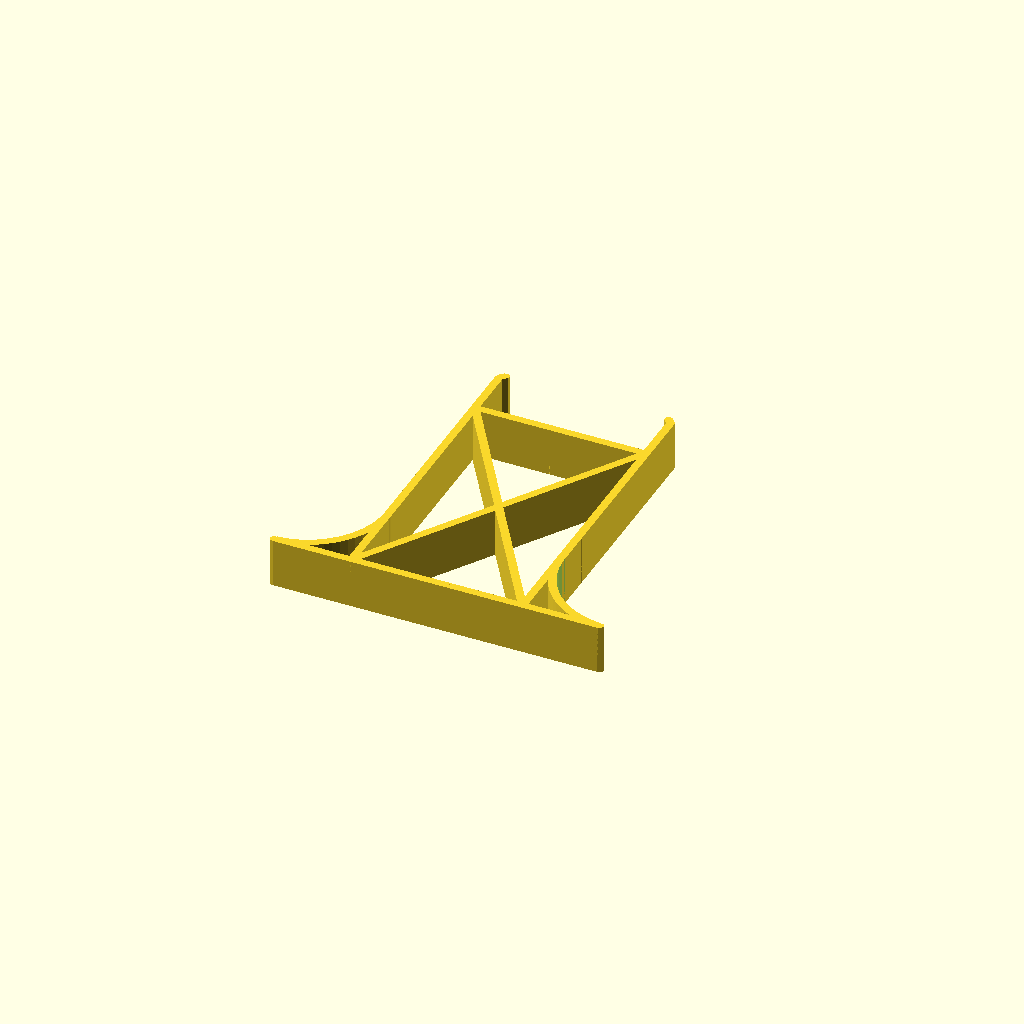
Cell 1 — every parameter at its default value.
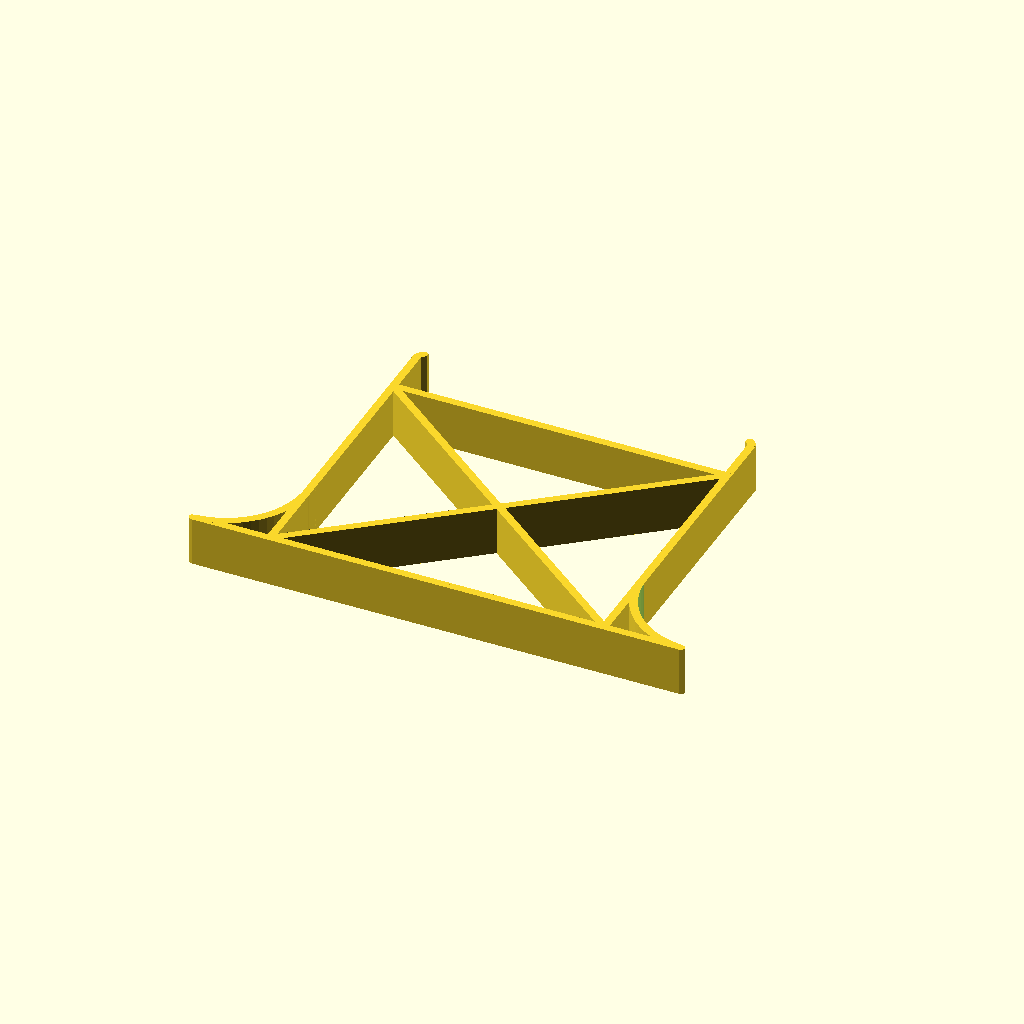
Cell 2: the same model with width = 80.
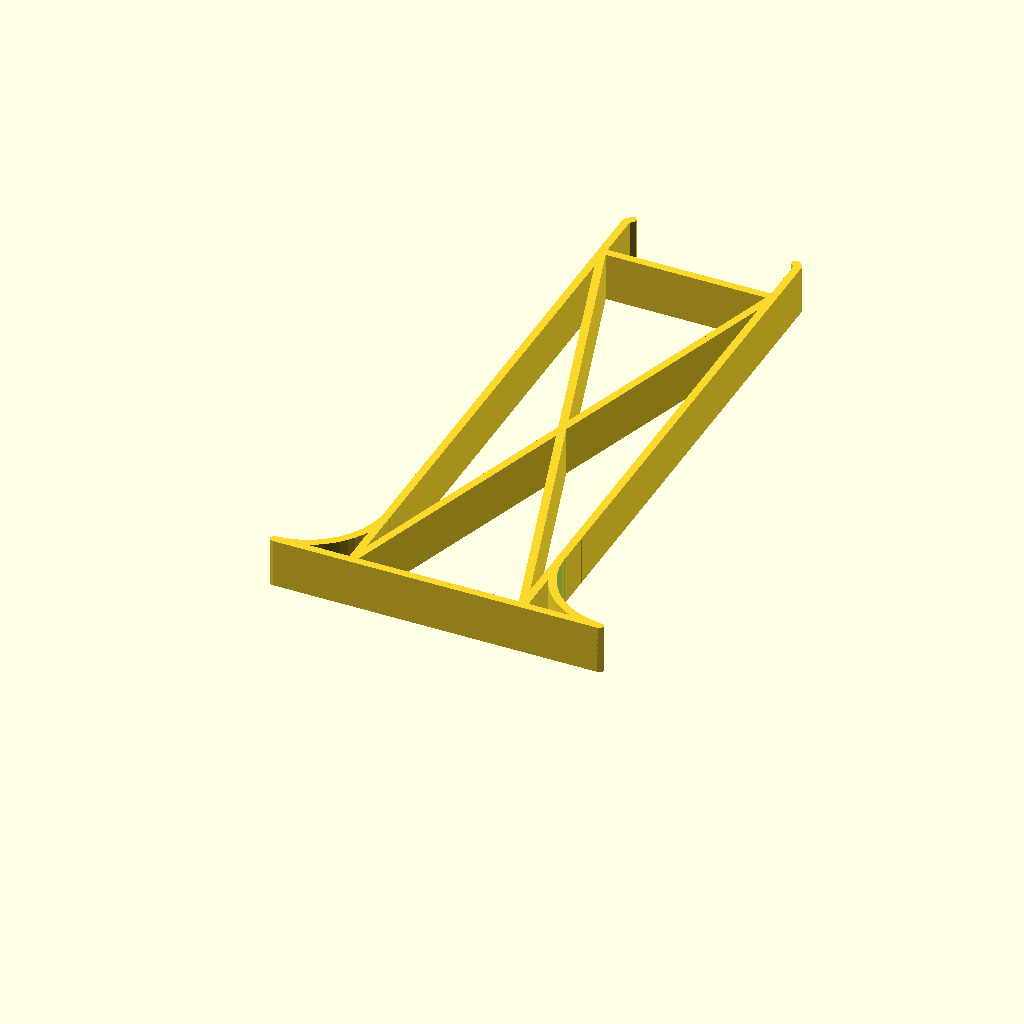
Cell 3 — height set to 134, the other parameters unchanged.
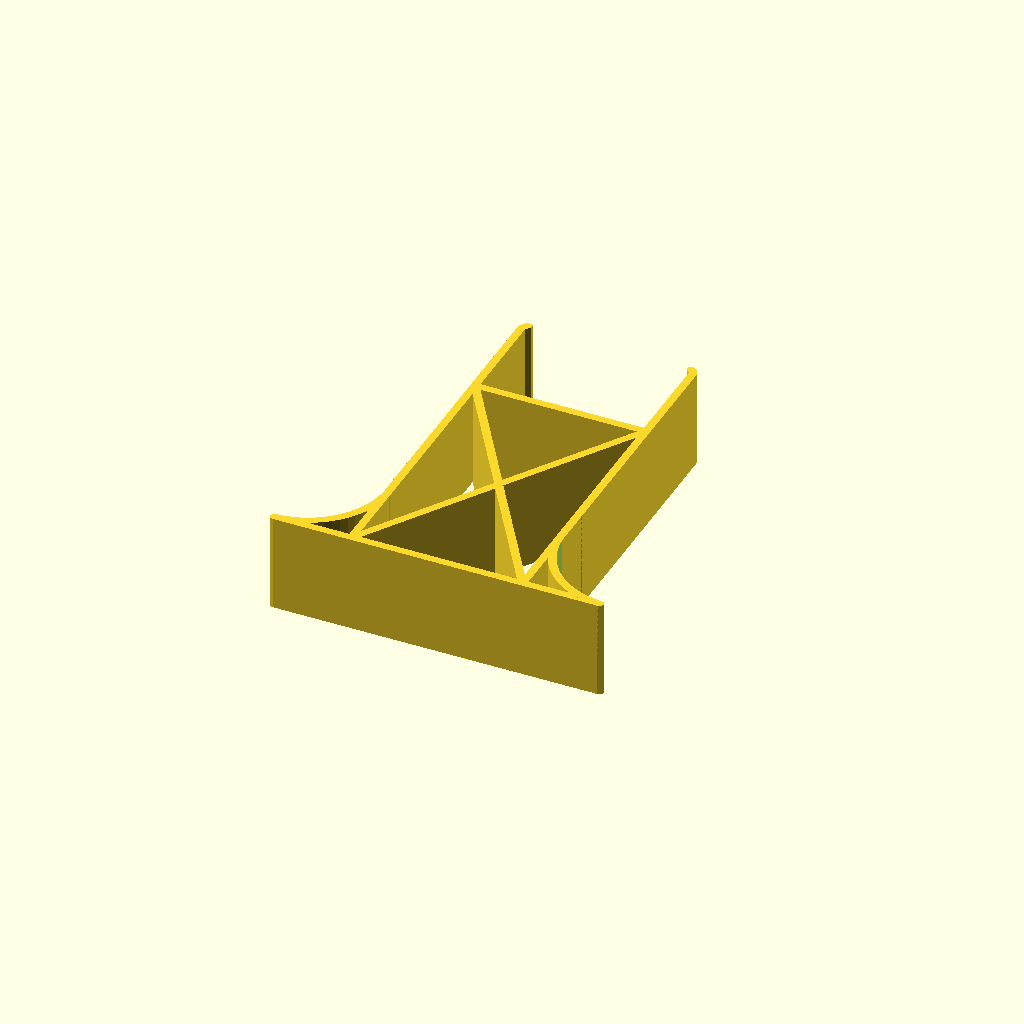
Cell 4: track_height = 24 (everything else at default).
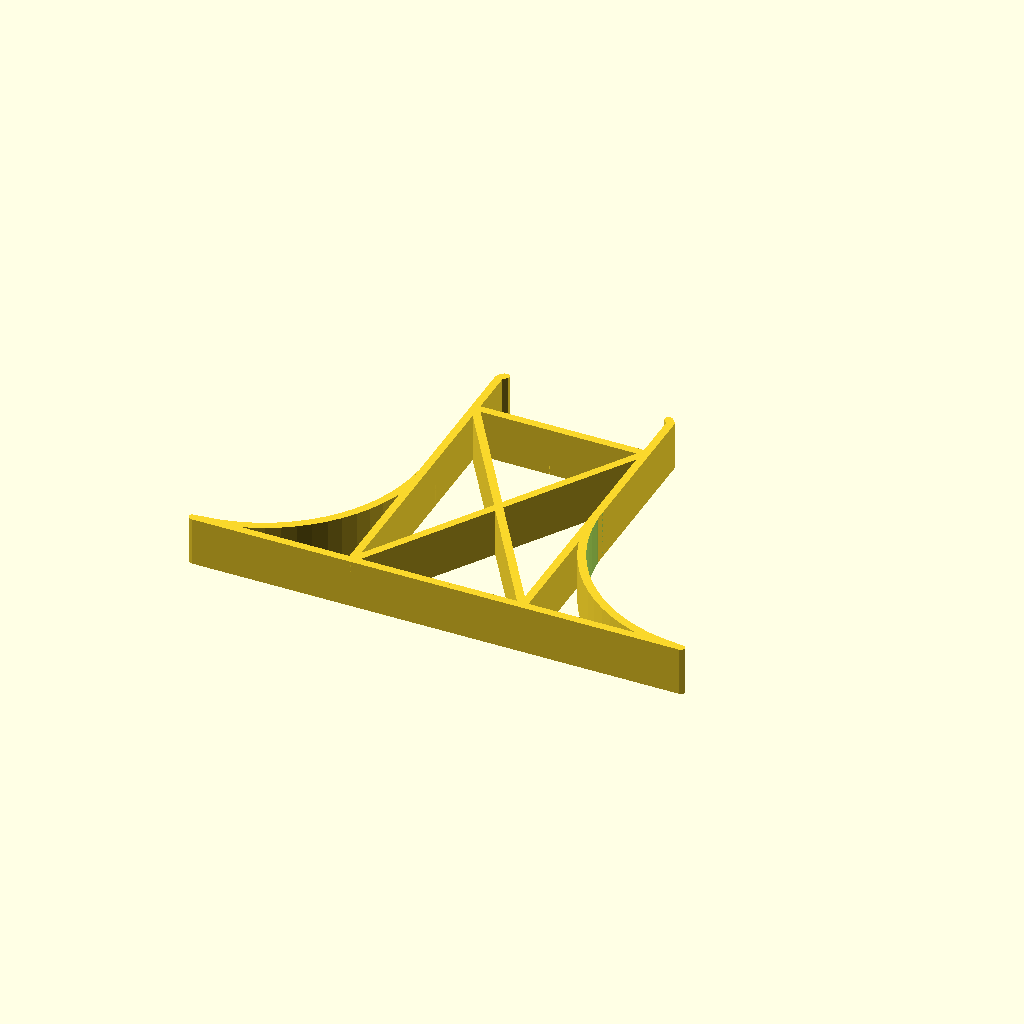
Cell 5: support_width = 40 (everything else at default).
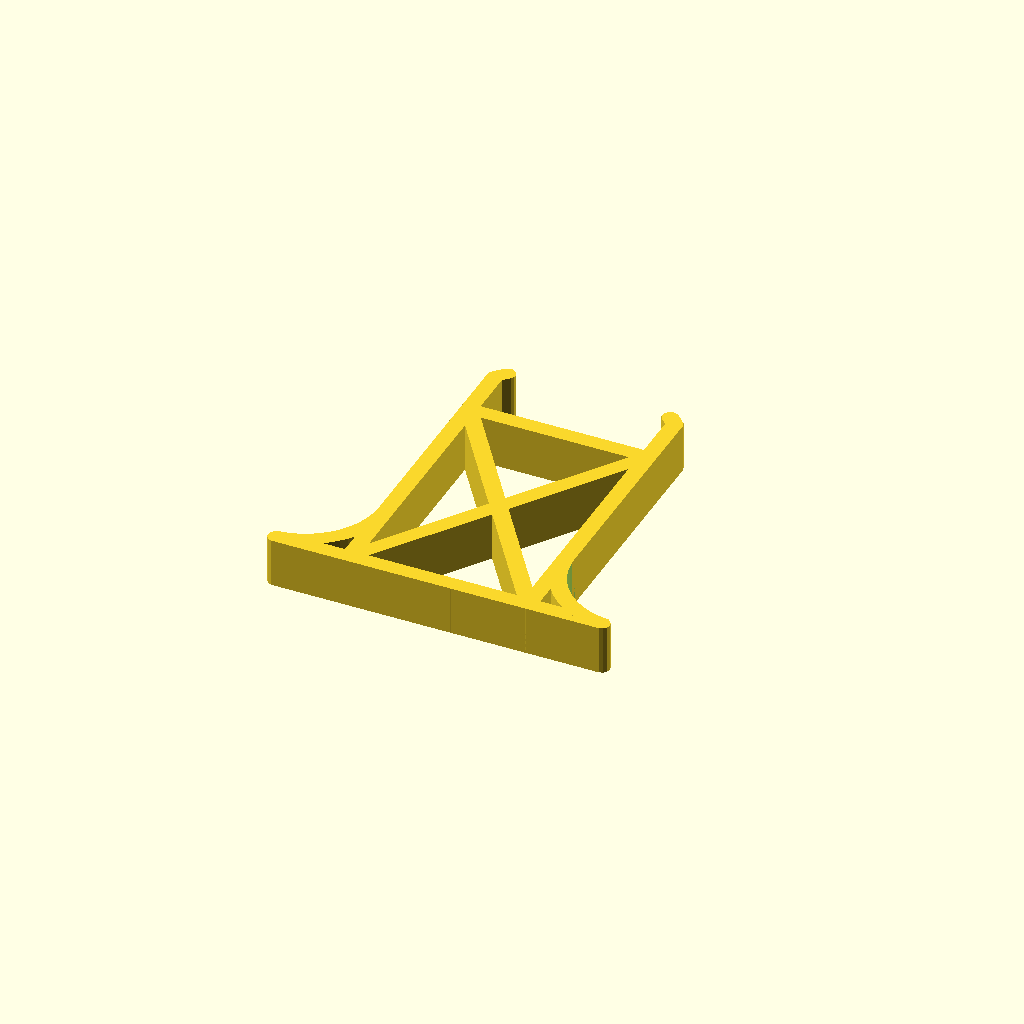
Cell 6 — thickness set to 4, the other parameters unchanged.
All cells are drawn from one camera (rotation 55°, 0°, 25°, orthographic, colour scheme Cornfield), so only the parameter changes between them.
OpenSCAD source file inputs/thingiverse/files/thing-2025414/files/Bridge-support.scad:

width = 40;
height = 67;
track_height = 12;
support_width = 20;
thickness = 2;

$fa = 5;
$fs = 1;

extra_width = (support_width <= height) ? support_width : height;

points = [
    [-thickness,thickness/2],
    [width/2+thickness/2,thickness/2],
    [width/2+thickness/2,height-thickness/2],
    [-thickness,height-thickness/2],
    [0,height/2],
    [width/2+extra_width,thickness/2],
    [width/2+thickness/2,height+track_height],
    [width/2,height+track_height+thickness/2]
];

links = [[0,5],[1,6],[2,3],[1,4],[2,4],[6,7]];

mirX() union() {
    mesh(points, links, d=thickness, h=track_height);
    translate([width/2+extra_width+thickness/2,extra_width+thickness/2,0])
        rotate(-45)
            arc(h=track_height,d=extra_width*2+thickness,d2=extra_width*2-thickness, a=82);
}




module arc(h, d, t, a=360, d1=false, d2=false) {
	outerD = (d1==false) ? d : d1;
	innerD = (d2==false) ? d-t*2 : d2;
	2dia = 2*d;
	difference() {
	 	difference() {
			cylinder(h=h, d=d, center=true);
			cylinder(h=h+1, d=innerD, center=true);
		}
		//triangle
		if(a<360) {
			linear_extrude(height = h+1, center = true, convexity=10)
				polygon(points=[[0,0],[2dia*sin(a/2),-2dia*cos(a/2)],[2dia,-2dia],[2dia,2dia],[-2dia,2dia],[-2dia,-2dia],[-2dia*sin(a/2),-2dia*cos(a/2)]]);
		}
	}
}

module mesh(p, x="All", d=5, h=5, shape="cylinder", cenTrue=true) {
	//echo(len(d));
	d= (len(d)>1) ? d : [d,d,d,d,d,d,d,d,d,d,d,d,d,d,d,d,d,d,d,d,d,d,d,d,d,d,d];
	//x = (x=='Chain') ? [ for (i = [0:len(p)]) [i,i+1] ] : x;
	all= (x=="All") ? true : false;
	if (all==false) {
		for(i = x) {
			hull() {
				//echo(d[i[0]], d[i[1]]);
				translate(p[i[0]]) part(shape, d=d[i[0]], h=h, center=cenTrue);
				translate(p[i[1]]) part(shape, d=d[i[1]], h=h, center=cenTrue);
			}
		}
	} else {
		for(i = [0:len(p)-1]) {
			for(j = [i:len(p)-1]) {
				hull() {
					echo(i, j, p[i], p[j]);
					translate(p[i]) part(shape, d=d[i], h=h, center=cenTrue);
					translate(p[j]) part(shape, d=d[j], h=h, center=cenTrue);
				}
			}
		}
	}
	module part(type, d, h=0, cenTrue=true) {
		if(type=="cube") {
			cube([d,d,h], center=cenTrue);
		}
		if(type=="sphere") {
			sphere(d=d, center=cenTrue);
		}
		if(type=="cylinder") {
			cylinder(d=d, h=h, center=cenTrue);
		}
	}
}

module mir(plane=[1,0,0]) {
	children();
	mirror(plane)
		children();
}
module mirX() {children(); mirror([1,0,0]) children();}
module mirY() {children(); mirror([0,1,0]) children();}
module mirZ() {children(); mirror([0,0,1]) children();}
Parameter table extracted from the source (name, type, default, range or options):
width: number, default 40
height: number, default 67
track_height: number, default 12
support_width: number, default 20
thickness: number, default 2
